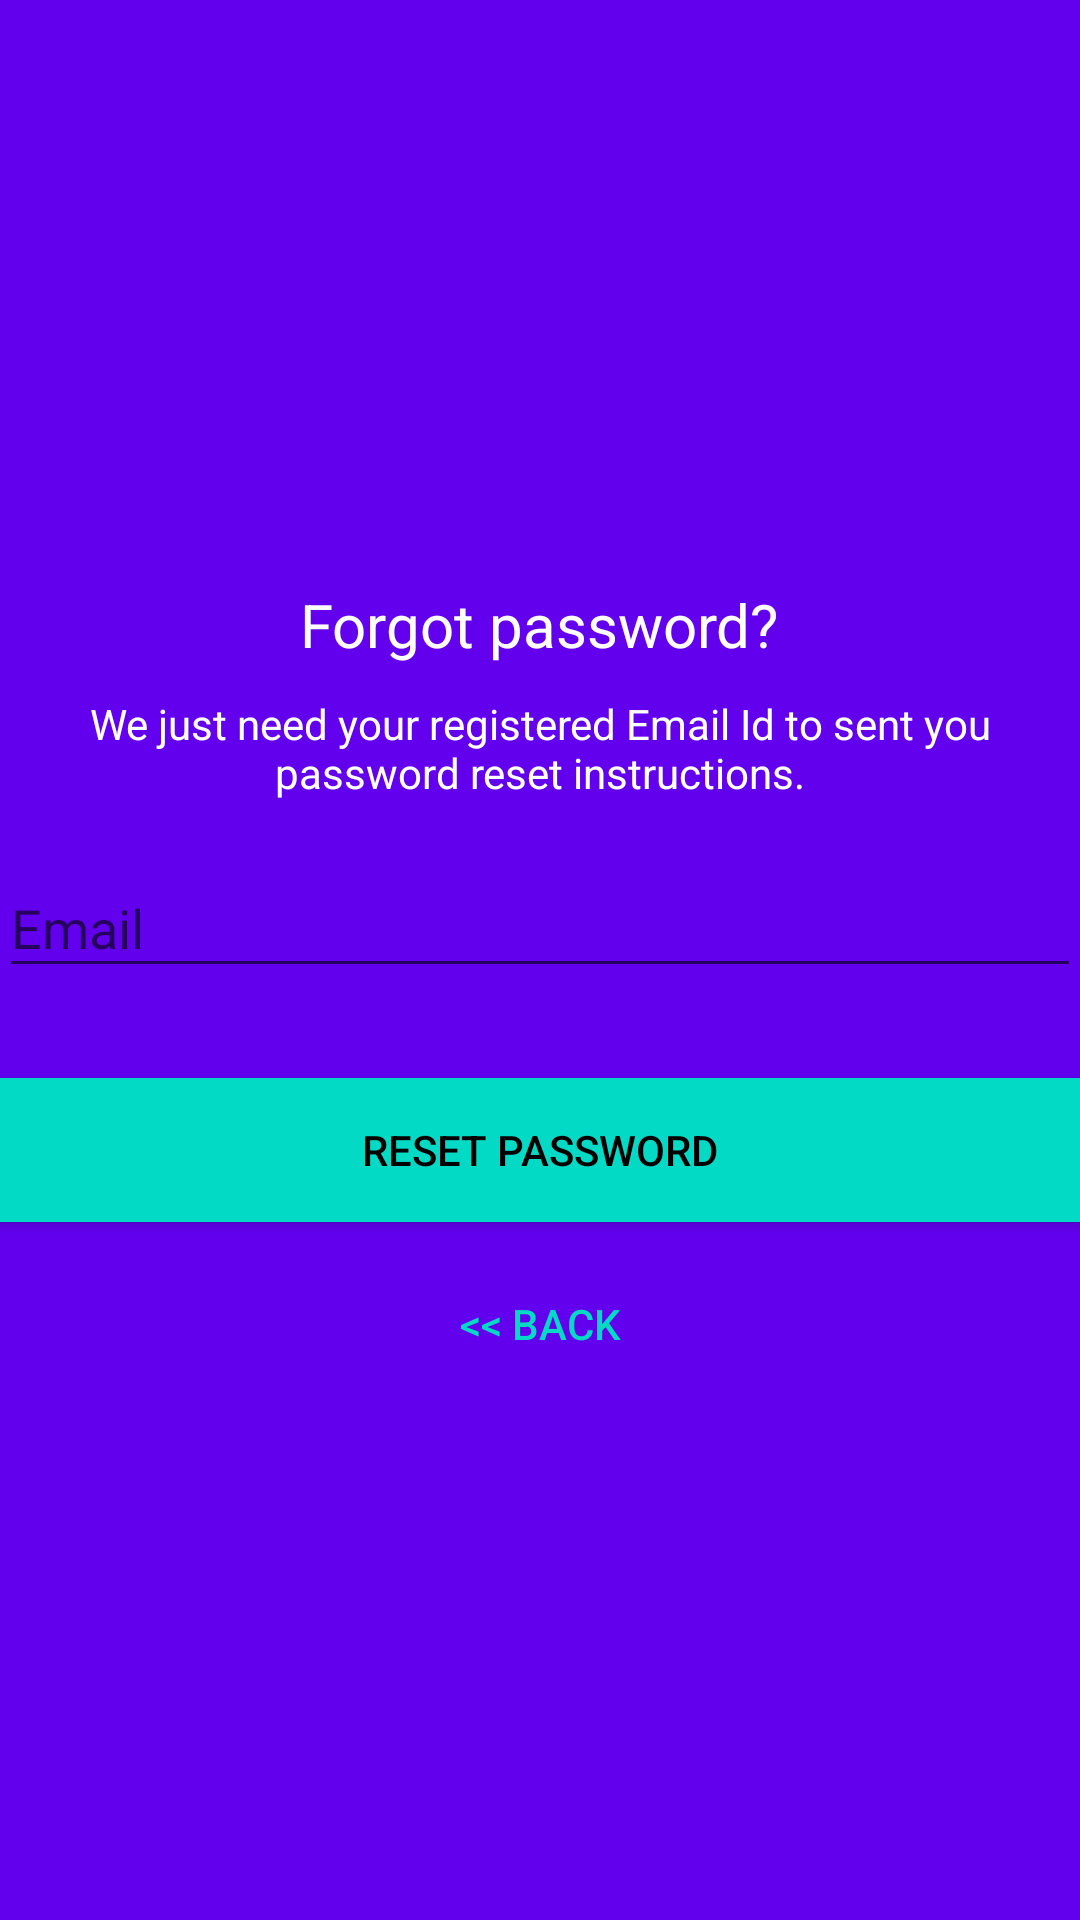

Write the Android layout XML for this screen, with the resource values it uses.
<!-- AndroidManifest.xml: application theme AppTheme -->
<!-- res/layout/activity_reset_password.xml -->
<?xml version="1.0" encoding="utf-8"?>
<LinearLayout xmlns:android="http://schemas.android.com/apk/res/android"
    xmlns:app="http://schemas.android.com/apk/res-auto"
    xmlns:tools="http://schemas.android.com/tools"
    android:layout_width="match_parent"
    android:layout_height="match_parent"
    android:orientation="vertical"
    tools:context="com.bones.firebaselogin.ResetPasswordActivity">

    <LinearLayout
        android:layout_width="match_parent"
        android:layout_height="match_parent"

        android:gravity="center"
        android:orientation="vertical"
        android:background="@color/colorPrimary"
        android:padding="@dimen/activity_horizontal_margin">


        <ImageView
            android:layout_width="@dimen/logo_w_h"
            android:layout_height="@dimen/logo_w_h"
            android:layout_gravity="center_horizontal"
            android:layout_marginBottom="10dp"
            android:src="@drawable/user" />

        <TextView
            android:layout_width="wrap_content"
            android:layout_height="wrap_content"
            android:layout_gravity="center_horizontal"
            android:padding="10dp"
            android:text="@string/lbl_forgot_password"
            android:textColor="@android:color/white"
            android:textSize="20dp" />

        <TextView
            android:layout_width="wrap_content"
            android:layout_height="wrap_content"
            android:layout_marginBottom="10dp"
            android:gravity="center_horizontal"
            android:padding="@dimen/activity_horizontal_margin"
            android:text="@string/forgot_password_msg"
            android:textColor="@android:color/white"
            android:textSize="14dp" />

        <android.support.design.widget.TextInputLayout
            android:layout_width="match_parent"
            android:layout_height="wrap_content">

            <EditText
                android:id="@+id/email"
                android:layout_width="match_parent"
                android:layout_height="wrap_content"
                android:layout_marginBottom="10dp"
                android:layout_marginTop="20dp"
                android:hint="@string/hint_email"
                android:inputType="textEmailAddress"
                android:textColor="@android:color/white"
                android:textColorHint="@android:color/white" />
        </android.support.design.widget.TextInputLayout>

        

        <Button
            android:id="@+id/btn_reset_password"
            android:layout_width="fill_parent"
            android:layout_height="wrap_content"
            android:layout_marginTop="20dp"
            android:background="@color/colorAccent"
            android:text="@string/btn_reset_password"
            android:textColor="@android:color/black" />

        <Button
            android:id="@+id/btn_back"
            android:layout_width="wrap_content"
            android:layout_height="wrap_content"
            android:layout_marginTop="10dp"
            android:background="@null"
            android:text="@string/btn_back"
            android:textColor="@color/colorAccent" />

    </LinearLayout>

    <ProgressBar
        android:id="@+id/progressBar"
        android:layout_width="30dp"
        android:layout_height="30dp"
        android:layout_gravity="center|bottom"
        android:layout_marginBottom="20dp"
        android:visibility="gone" />

</LinearLayout>
<!-- resources referenced by this layout -->
<resources>
  <!-- drawable user: png bitmap (drawable, 974 bytes) -->
  <string name="btn_back">&lt;&lt; Back</string>
  <string name="btn_reset_password">Reset Password</string>
  <string name="forgot_password_msg">We just need your registered Email Id to sent you password reset instructions.</string>
  <string name="hint_email">Email</string>
  <string name="lbl_forgot_password">Forgot password?</string>
  <style name="AppTheme" parent="Theme.AppCompat.Light.DarkActionBar">
          
          <item name="colorPrimary">@color/colorPrimary</item>
          <item name="colorPrimaryDark">@color/colorPrimaryDark</item>
          <item name="colorAccent">@color/colorAccent</item>
          <item name="@android:windowActionBar">false</item>
      </style>
  <!-- not gathered from this repository: default colours our renderer supplied (Android Studio template values) -->
  <color name="colorPrimary">#FF6200EE</color>
  <color name="colorPrimaryDark">#FF3700B3</color>
  <color name="colorAccent">#FF03DAC5</color>
</resources>
